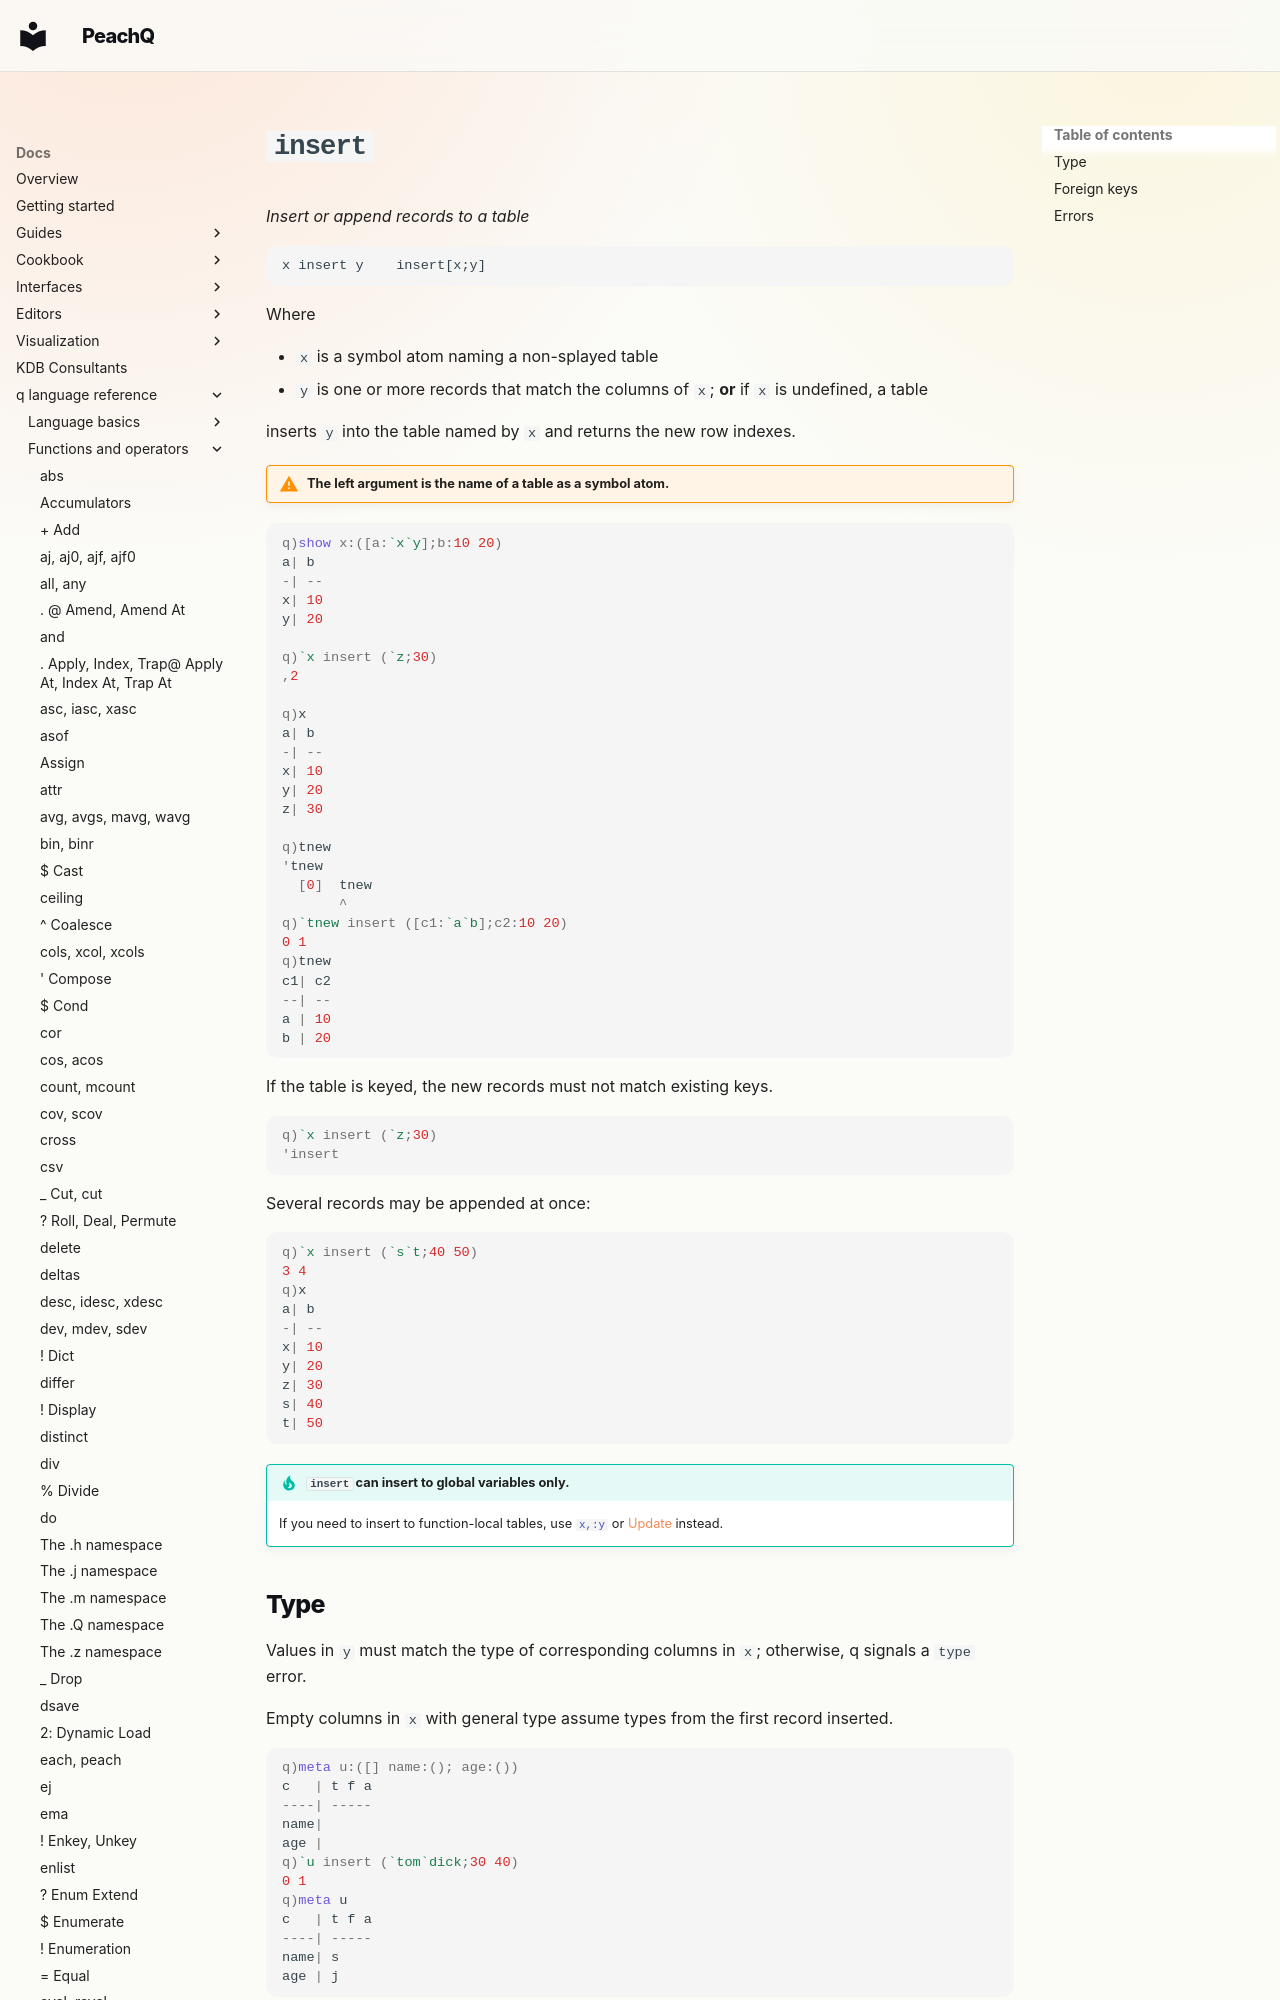

repository: peachq-org/peachq-website · page: docs/ref/insert/index.html · generator: mkdocs

---
title: insert keyword | Reference | kdb+ and q documentation
description: insert is a q keyword that inserts or appends records to a table.
author: KX Systems, Inc., a subsidiary of KX Software Limited
---
